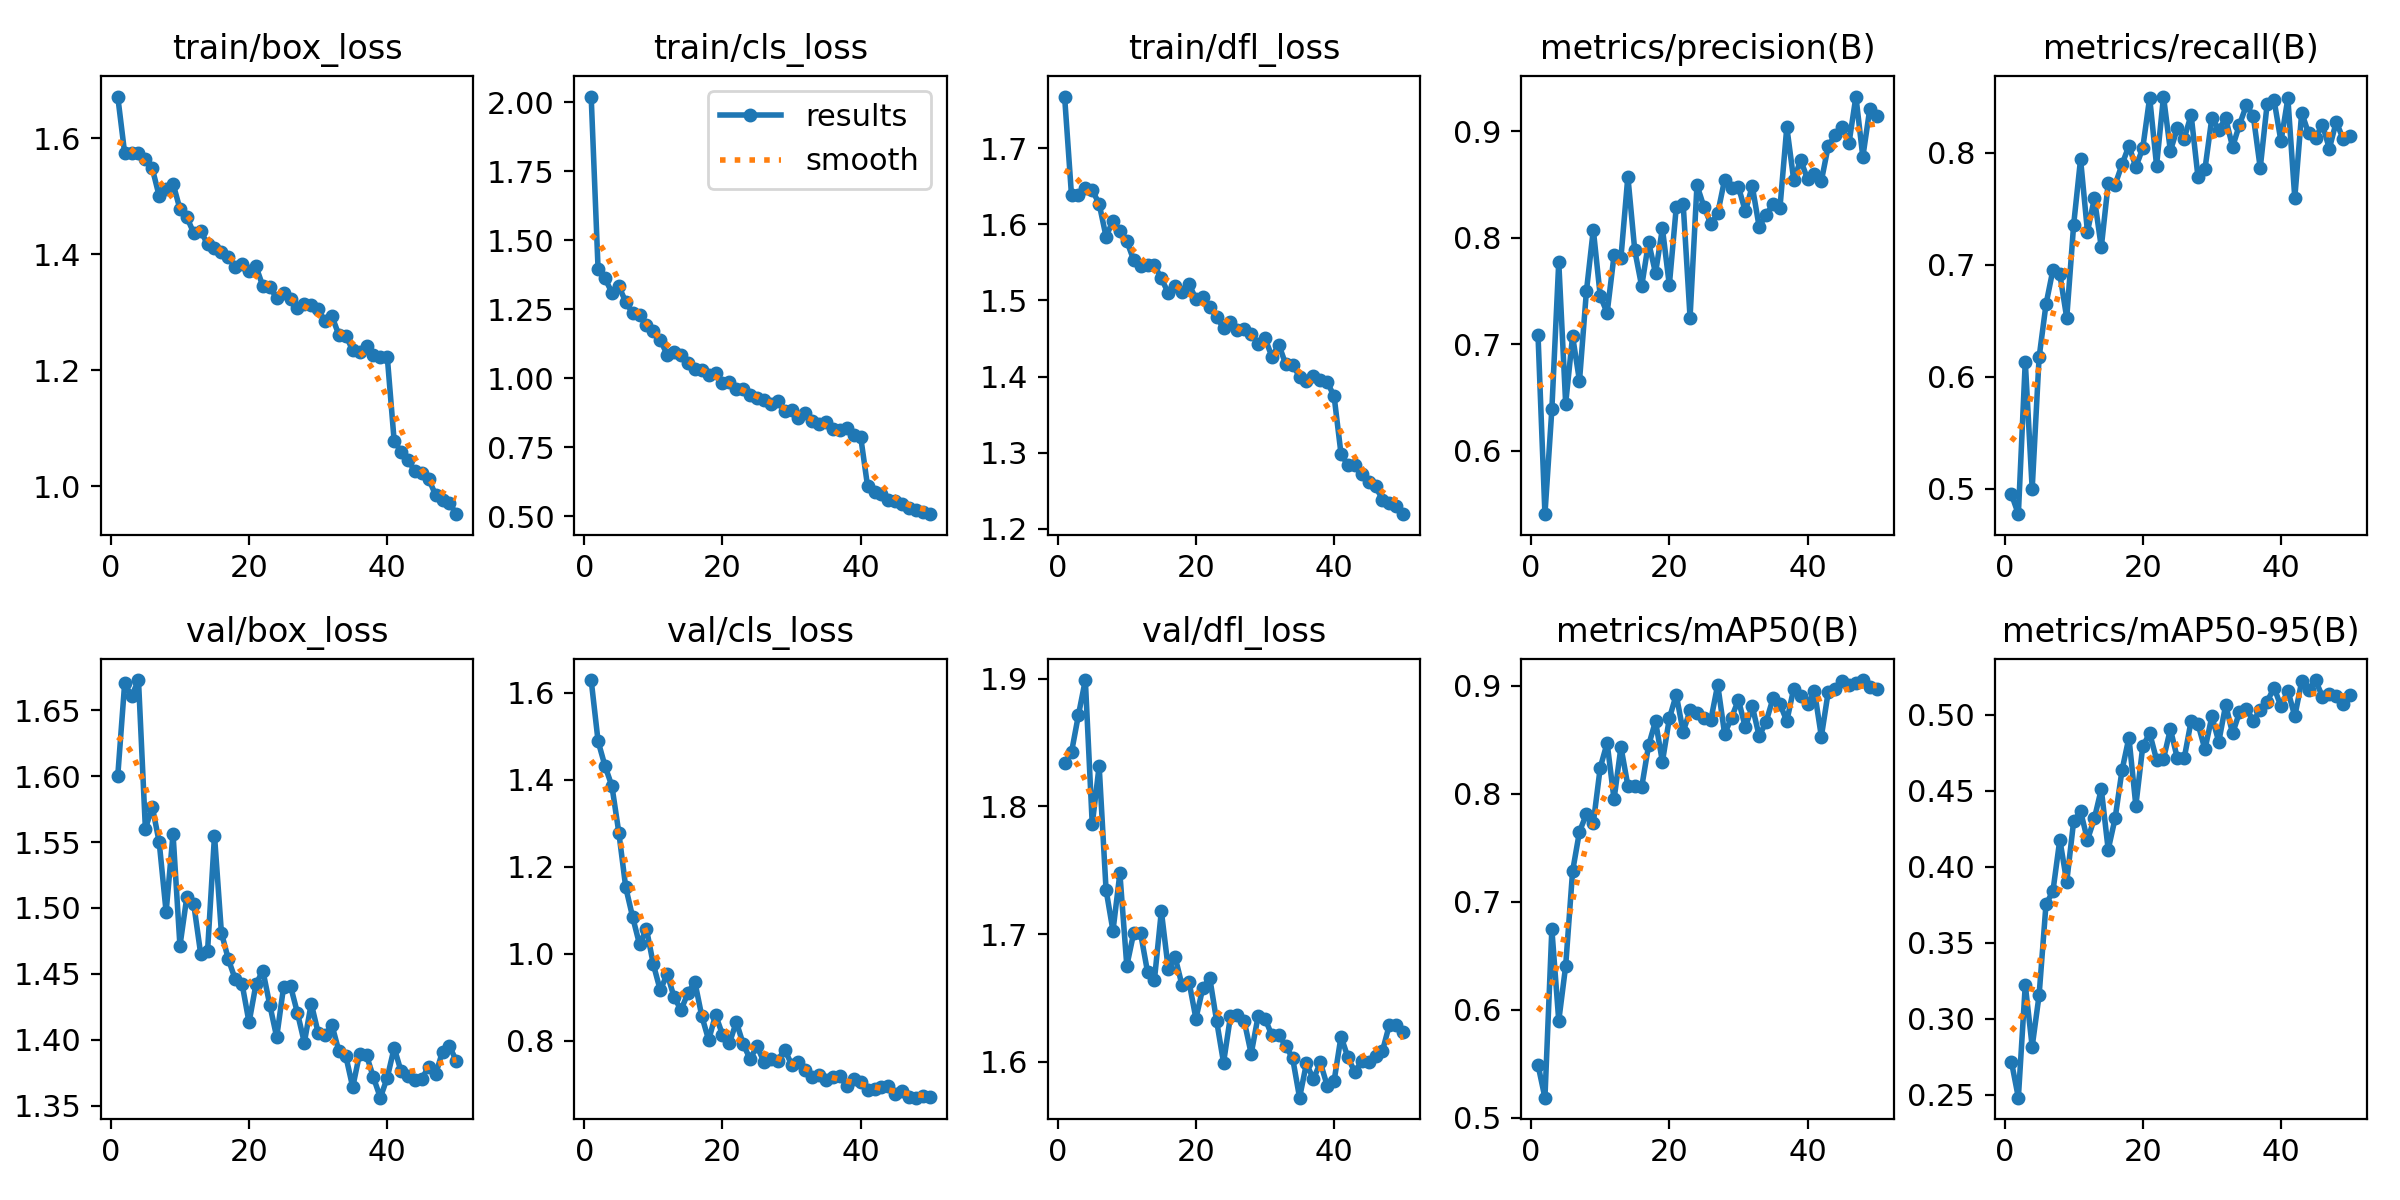

The data file committed next to this chart (first rows):
epoch, time, train/box_loss, train/cls_loss, train/dfl_loss, metrics/precision(B), metrics/recall(B), metrics/mAP50(B), metrics/mAP50-95(B), val/box_loss, val/cls_loss, val/dfl_loss, lr/pg0, lr/pg1, lr/pg2
1, 29.46, 1.672, 2.02, 1.768, 0.7084, 0.4949, 0.5486, 0.2717, 1.6, 1.629, 1.834, 0.0003645, 0.0003645, 0.0003645
2, 54.04, 1.574, 1.394, 1.638, 0.5406, 0.4772, 0.5184, 0.2481, 1.67, 1.488, 1.842, 0.0007202, 0.0007202, 0.0007202
3, 78.42, 1.575, 1.361, 1.639, 0.6388, 0.6136, 0.6745, 0.3223, 1.661, 1.431, 1.871, 0.001061, 0.001061, 0.001061
4, 101.4, 1.574, 1.31, 1.648, 0.7773, 0.4998, 0.5896, 0.2817, 1.673, 1.385, 1.899, 0.001045, 0.001045, 0.001045
5, 124.8, 1.563, 1.333, 1.645, 0.6443, 0.6172, 0.6405, 0.3154, 1.56, 1.278, 1.786, 0.001023, 0.001023, 0.001023
6, 149.6, 1.548, 1.277, 1.627, 0.7077, 0.6647, 0.7281, 0.3753, 1.577, 1.152, 1.832, 0.001001, 0.001001, 0.001001
7, 173.7, 1.5, 1.235, 1.584, 0.6656, 0.6956, 0.7649, 0.3838, 1.55, 1.084, 1.735, 0.000979, 0.000979, 0.000979
8, 197.5, 1.512, 1.229, 1.605, 0.7496, 0.6918, 0.781, 0.4179, 1.497, 1.021, 1.703, 0.000957, 0.000957, 0.000957
9, 219.8, 1.522, 1.192, 1.591, 0.8076, 0.6526, 0.7729, 0.3901, 1.556, 1.056, 1.748, 0.000935, 0.000935, 0.000935
10, 243.2, 1.478, 1.171, 1.578, 0.7455, 0.7358, 0.8241, 0.4299, 1.471, 0.9749, 1.675, 0.000913, 0.000913, 0.000913
11, 267.7, 1.464, 1.138, 1.553, 0.7294, 0.7945, 0.847, 0.4365, 1.508, 0.9153, 1.701, 0.000891, 0.000891, 0.000891
12, 293.8, 1.436, 1.085, 1.545, 0.7834, 0.7296, 0.7948, 0.4177, 1.503, 0.9531, 1.701, 0.000869, 0.000869, 0.000869
13, 317.1, 1.44, 1.096, 1.547, 0.7814, 0.7596, 0.8433, 0.4317, 1.465, 0.8995, 1.67, 0.000847, 0.000847, 0.000847
14, 339.2, 1.417, 1.084, 1.546, 0.8573, 0.7157, 0.8074, 0.4511, 1.468, 0.8703, 1.664, 0.000825, 0.000825, 0.000825
15, 362.4, 1.411, 1.055, 1.529, 0.7881, 0.7727, 0.8073, 0.4112, 1.555, 0.9089, 1.718, 0.000803, 0.000803, 0.000803
16, 387.1, 1.404, 1.033, 1.51, 0.7544, 0.7716, 0.8061, 0.4318, 1.481, 0.9351, 1.673, 0.000781, 0.000781, 0.000781
17, 411.5, 1.395, 1.03, 1.519, 0.7959, 0.7897, 0.8448, 0.4635, 1.461, 0.8565, 1.682, 0.000759, 0.000759, 0.000759
18, 436.5, 1.378, 1.01, 1.512, 0.7668, 0.8065, 0.8672, 0.4849, 1.446, 0.8012, 1.66, 0.000737, 0.000737, 0.000737
19, 461.6, 1.382, 1.018, 1.522, 0.8087, 0.7874, 0.8295, 0.4402, 1.442, 0.8589, 1.663, 0.000715, 0.000715, 0.000715
20, 485.2, 1.372, 0.9814, 1.502, 0.7555, 0.8043, 0.8697, 0.4791, 1.413, 0.8138, 1.634, 0.000693, 0.000693, 0.000693
21, 507.3, 1.379, 0.986, 1.504, 0.8283, 0.8495, 0.8917, 0.4878, 1.442, 0.7933, 1.658, 0.000671, 0.000671, 0.000671
22, 529.9, 1.345, 0.9613, 1.492, 0.832, 0.7887, 0.8574, 0.4704, 1.452, 0.8428, 1.666, 0.000649, 0.000649, 0.000649
23, 552.9, 1.343, 0.961, 1.478, 0.7251, 0.8504, 0.8771, 0.4709, 1.426, 0.7918, 1.632, 0.000627, 0.000627, 0.000627
24, 576.6, 1.325, 0.9395, 1.464, 0.8492, 0.8019, 0.8746, 0.4905, 1.402, 0.7573, 1.599, 0.0006051, 0.0006051, 0.0006051
25, 599, 1.333, 0.9299, 1.471, 0.8291, 0.822, 0.8698, 0.4714, 1.44, 0.7872, 1.636, 0.0005831, 0.0005831, 0.0005831
26, 621.7, 1.323, 0.922, 1.461, 0.8131, 0.8129, 0.8679, 0.4714, 1.441, 0.7506, 1.637, 0.0005611, 0.0005611, 0.0005611
27, 645.4, 1.308, 0.907, 1.463, 0.8227, 0.8341, 0.901, 0.4959, 1.42, 0.7568, 1.632, 0.0005391, 0.0005391, 0.0005391
28, 667.5, 1.314, 0.918, 1.456, 0.8544, 0.7781, 0.8554, 0.4939, 1.398, 0.754, 1.606, 0.0005171, 0.0005171, 0.0005171
29, 691.6, 1.313, 0.8816, 1.443, 0.847, 0.7855, 0.8704, 0.4771, 1.427, 0.7793, 1.636, 0.0004951, 0.0004951, 0.0004951
30, 717.9, 1.305, 0.884, 1.45, 0.8477, 0.8313, 0.887, 0.4989, 1.405, 0.7448, 1.634, 0.0004731, 0.0004731, 0.0004731
31, 742.2, 1.284, 0.8552, 1.426, 0.8246, 0.8208, 0.8615, 0.4822, 1.404, 0.7503, 1.621, 0.0004511, 0.0004511, 0.0004511
32, 766.5, 1.293, 0.8727, 1.442, 0.8485, 0.8309, 0.8811, 0.5064, 1.411, 0.7324, 1.621, 0.0004291, 0.0004291, 0.0004291
33, 792.3, 1.26, 0.8455, 1.416, 0.8102, 0.8055, 0.8534, 0.4877, 1.391, 0.7163, 1.612, 0.0004071, 0.0004071, 0.0004071
34, 818.1, 1.26, 0.8357, 1.415, 0.8216, 0.8253, 0.8665, 0.5016, 1.388, 0.7214, 1.603, 0.0003851, 0.0003851, 0.0003851
35, 840.4, 1.234, 0.8419, 1.4, 0.8313, 0.8426, 0.8882, 0.5039, 1.364, 0.7104, 1.572, 0.0003631, 0.0003631, 0.0003631
36, 862.5, 1.232, 0.8168, 1.395, 0.8274, 0.833, 0.8833, 0.496, 1.389, 0.7154, 1.599, 0.0003411, 0.0003411, 0.0003411
37, 885.3, 1.241, 0.8136, 1.401, 0.9037, 0.7866, 0.8672, 0.5029, 1.388, 0.7179, 1.586, 0.0003191, 0.0003191, 0.0003191
38, 907.6, 1.225, 0.8183, 1.396, 0.8541, 0.8437, 0.8973, 0.5086, 1.371, 0.6953, 1.6, 0.0002971, 0.0002971, 0.0002971
39, 930.5, 1.222, 0.7956, 1.393, 0.8727, 0.8473, 0.8909, 0.5178, 1.356, 0.7117, 1.581, 0.0002751, 0.0002751, 0.0002751
40, 955, 1.223, 0.7876, 1.374, 0.8552, 0.8104, 0.8827, 0.5055, 1.371, 0.7051, 1.585, 0.0002531, 0.0002531, 0.0002531
41, 1024, 1.077, 0.6085, 1.299, 0.8601, 0.8488, 0.895, 0.5159, 1.394, 0.6869, 1.62, 0.0002311, 0.0002311, 0.0002311
42, 1049, 1.059, 0.5863, 1.284, 0.8532, 0.7598, 0.8529, 0.499, 1.376, 0.6895, 1.603, 0.0002091, 0.0002091, 0.0002091
43, 1071, 1.044, 0.5799, 1.284, 0.8861, 0.836, 0.8946, 0.5219, 1.373, 0.6926, 1.592, 0.0001871, 0.0001871, 0.0001871
44, 1093, 1.026, 0.5581, 1.272, 0.8962, 0.8174, 0.8973, 0.5163, 1.37, 0.6962, 1.601, 0.0001651, 0.0001651, 0.0001651
45, 1114, 1.023, 0.5572, 1.261, 0.9035, 0.8136, 0.9043, 0.5228, 1.371, 0.6761, 1.6, 0.0001431, 0.0001431, 0.0001431
46, 1136, 1.012, 0.5442, 1.256, 0.8887, 0.8253, 0.9011, 0.5118, 1.38, 0.6836, 1.605, 0.0001211, 0.0001211, 0.0001211
47, 1159, 0.9843, 0.5296, 1.238, 0.9324, 0.8038, 0.9027, 0.5137, 1.374, 0.6704, 1.609, 9.91012e-05, 9.91012e-05, 9.91012e-05
48, 1181, 0.9767, 0.5233, 1.234, 0.8757, 0.8279, 0.9053, 0.5125, 1.391, 0.6686, 1.629, 7.71034e-05, 7.71034e-05, 7.71034e-05
49, 1207, 0.9707, 0.5149, 1.23, 0.9205, 0.8124, 0.8992, 0.5073, 1.395, 0.6733, 1.629, 5.51056e-05, 5.51056e-05, 5.51056e-05
50, 1232, 0.9514, 0.5078, 1.219, 0.914, 0.8154, 0.8966, 0.5127, 1.384, 0.6697, 1.623, 3.31078e-05, 3.31078e-05, 3.31078e-05
